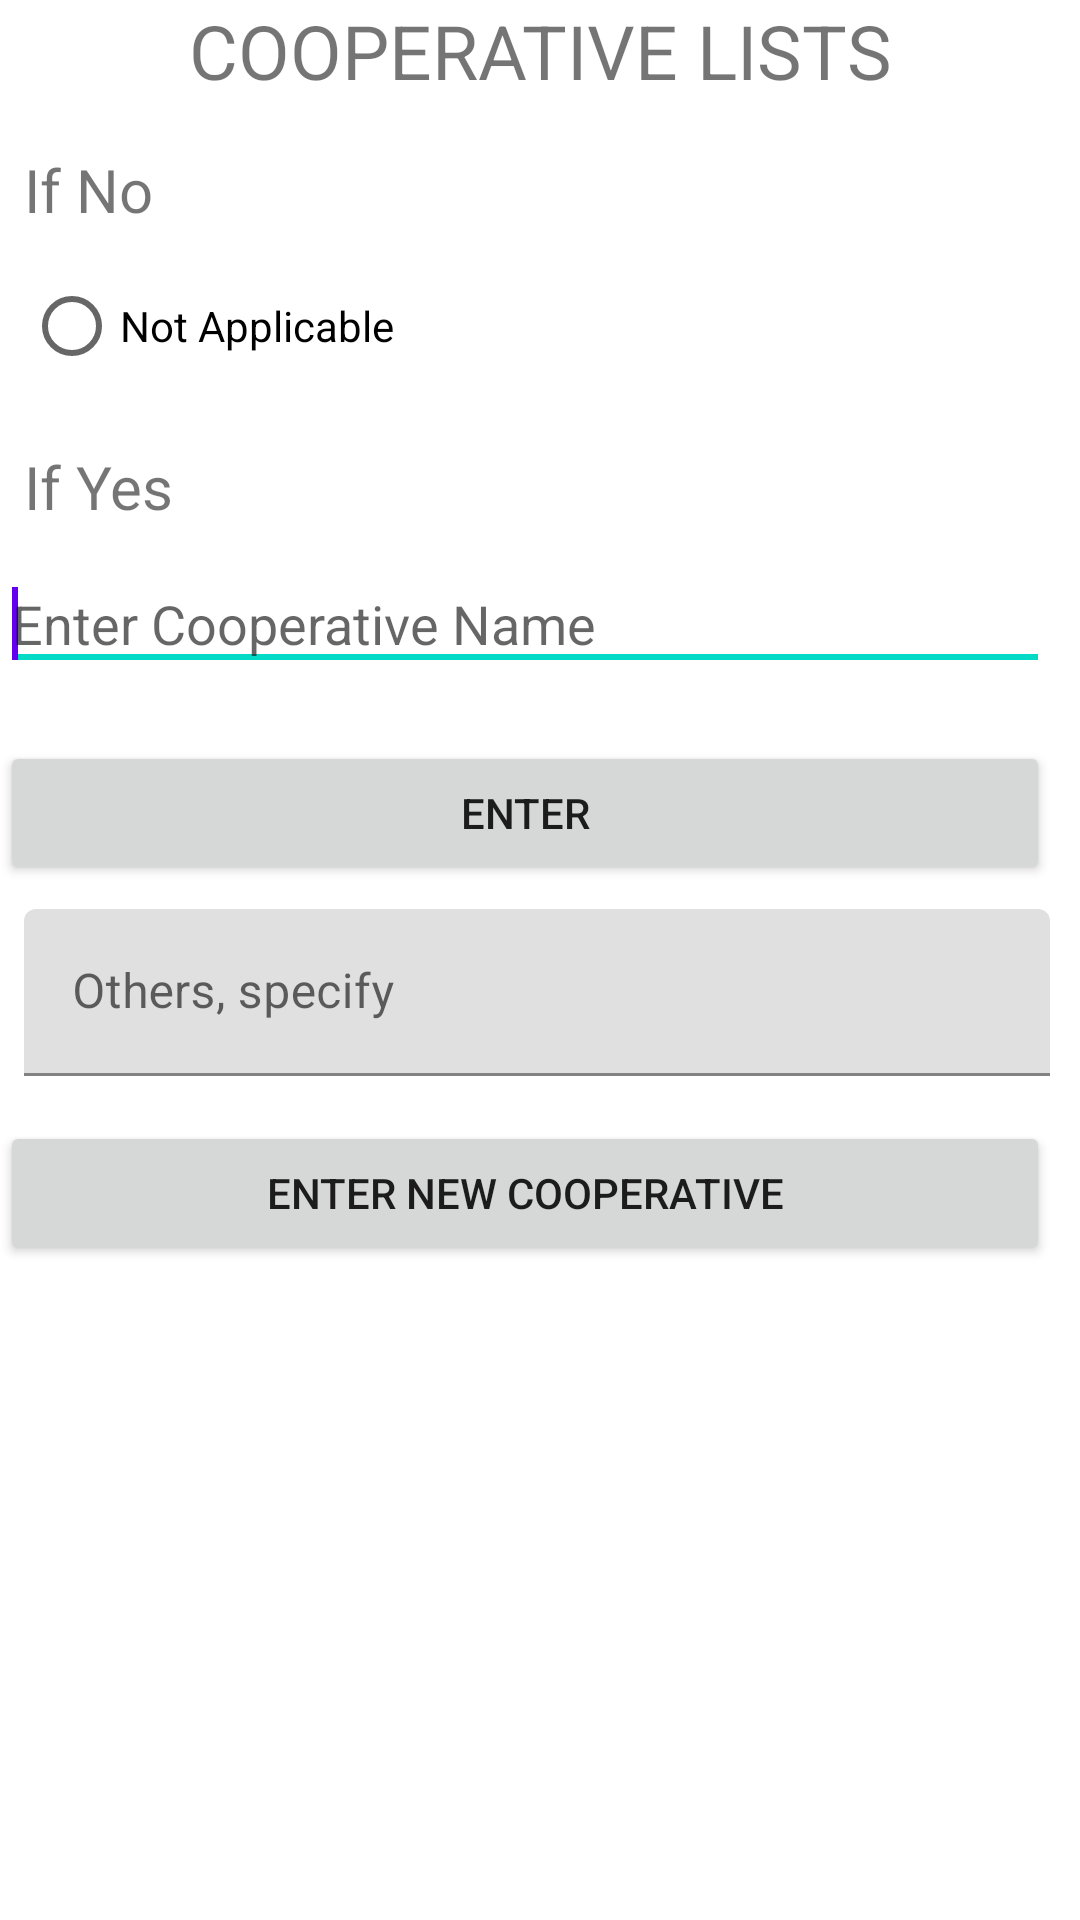

This screen was rendered from an Android layout file. Write that file and the resources it references.
<!-- AndroidManifest.xml: application theme Theme.CityCenRider2018 -->
<!-- res/layout/dialog_cooperative_list.xml -->
<?xml version="1.0" encoding="utf-8"?>
<LinearLayout xmlns:android="http://schemas.android.com/apk/res/android"
    xmlns:app="http://schemas.android.com/apk/res-auto"
    xmlns:tools="http://schemas.android.com/tools"
    android:layout_width="match_parent"
    android:layout_height="match_parent"
    android:orientation="vertical">

    <TextView
        android:layout_width="match_parent"
        android:layout_height="wrap_content"
        android:textSize="25sp"
        android:text="COOPERATIVE LISTS"
        android:textAlignment="center">

    </TextView>
    <ScrollView
        android:layout_width="match_parent"
        android:layout_height="match_parent"
        >

        <LinearLayout
            android:layout_width="match_parent"
            android:layout_height="match_parent"
            android:layout_marginEnd="10sp"
            android:layout_marginBottom="10sp"
            android:orientation="vertical">

            <TextView
                android:layout_width="match_parent"
                android:layout_height="wrap_content"
                android:layout_marginStart="8dp"
                android:layout_marginTop="16dp"
                android:text="If No"
                android:textSize="20sp" />

            <RadioGroup
                android:id="@+id/rdGroup_dialog_Custom_YesNo_Cooperative"
                android:layout_width="match_parent"
                android:layout_height="wrap_content">

                <RadioButton
                    android:id="@+id/textView3"
                    android:layout_width="match_parent"
                    android:layout_height="wrap_content"
                    android:layout_marginStart="8dp"
                    android:layout_marginTop="8dp"
                    android:layout_marginEnd="8dp"
                    android:hint="97"
                    android:text="Not Applicable"
                    android:textSize="@dimen/textSize" />
            </RadioGroup>


            <TextView
                android:layout_width="match_parent"
                android:layout_height="wrap_content"
                android:layout_marginStart="8dp"
                android:layout_marginTop="16dp"
                android:text="If Yes"
                android:textSize="20sp" />

            <AutoCompleteTextView
                android:id="@+id/AutoComplete_txtViewCooperativeCodes"
                android:layout_width="match_parent"
                android:layout_height="wrap_content"
                android:layout_marginTop="10sp"
                android:layout_marginBottom="20sp"
                android:completionThreshold="1"
                android:hint="Enter Cooperative Name"
                android:imeOptions="flagNoFullscreen"
                android:inputType="text"
                android:textSize="@dimen/textSize">

                <requestFocus />
            </AutoCompleteTextView>

            <Button
                android:id="@+id/btnSearchCooperativeCode"
                android:layout_width="match_parent"
                android:layout_height="wrap_content"
                android:text="Enter" />


            <android.support.design.widget.TextInputLayout
                android:layout_width="match_parent"
                android:layout_height="wrap_content"
                android:layout_marginStart="8dp"
                android:layout_marginBottom="15sp"
                android:layout_marginTop="8dp">

                <EditText
                    android:id="@+id/txtViewOthers_New_Cooperative"
                    android:layout_width="match_parent"
                    android:layout_height="wrap_content"
                    android:hint="Others, specify"
                    android:textSize="@dimen/textSize" />
            </android.support.design.widget.TextInputLayout>

            <Button
                android:id="@+id/btnAddCooperativeCode"
                android:layout_width="match_parent"
                android:layout_height="wrap_content"
                android:layout_marginBottom="15sp"
                android:text="Enter New Cooperative" />


        </LinearLayout>
    </ScrollView>


</LinearLayout>
<!-- resources referenced by this layout -->
<resources>
  <style name="Theme.CityCenRider2018" parent="Theme.MaterialComponents.DayNight.DarkActionBar">
          
          <item name="colorPrimary">@color/purple_500</item>
          <item name="colorPrimaryVariant">@color/purple_700</item>
          <item name="colorOnPrimary">@color/white</item>
          
          <item name="colorSecondary">@color/teal_200</item>
          <item name="colorSecondaryVariant">@color/teal_700</item>
          <item name="colorOnSecondary">@color/black</item>
          
          <item name="android:statusBarColor">?attr/colorPrimaryVariant</item>
          
      </style>
  <!-- not gathered from this repository: default colours our renderer supplied (Android Studio template values) -->
  <color name="purple_500">#FF6200EE</color>
  <color name="purple_700">#FF3700B3</color>
  <color name="teal_200">#FF03DAC5</color>
  <color name="teal_700">#FF018786</color>
  <color name="black">#FF000000</color>
  <color name="white">#FFFFFFFF</color>
</resources>
